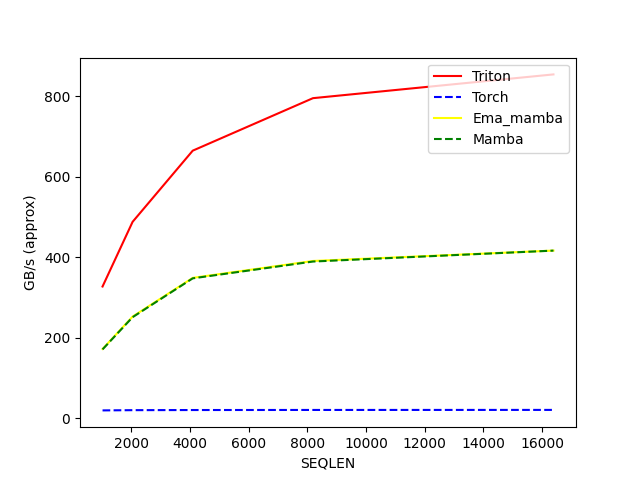

Values plotted in this chart, from the file beside it:
SEQLEN, Triton, Torch, Ema_mamba, Mamba
1024, 327.6, 19.75, 172.3, 171.3
2048, 488.4, 20.33, 252.9, 251.4
4096, 665.2, 20.67, 349.1, 347.9
8192, 795.7, 20.86, 391.1, 389.7
16384, 854.8, 20.98, 416.9, 416.9
